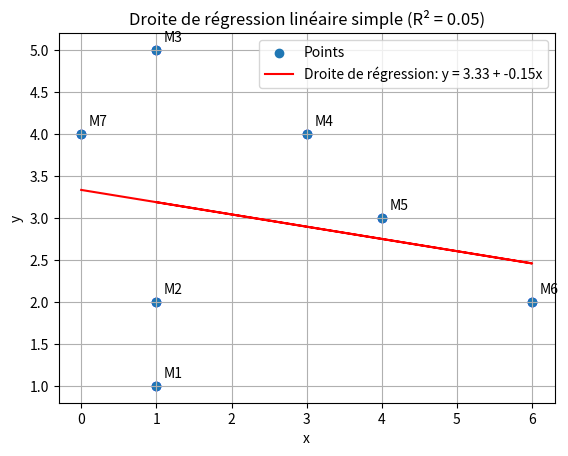

Write the Python code that produced this figure.
import numpy as np
import matplotlib.pyplot as plt

points =[(1,1),(1,2),(1,5),(3,4),(4,3),(6,2),(0,4)]
noms= ["M1", "M2", "M3", "M4", "M5", "M6", "M7"]


#########################################
#               Partie 1                #
#########################################

#Séparer les coordonnées x et y
x = np.array([p[0] for p in points])
y = np.array([p[1] for p in points])


def afficher_stats(valeurs, noms):
    print("Moyenne :", np.mean(valeurs))
    print("Médiane :", np.median(valeurs))
    print("Variance :", np.var(valeurs))
    print("Ecart-type :", np.std(valeurs))
    print("Minimum :", np.min(valeurs))
    print("Maximum :", np.max(valeurs))
    print("Etendue :", np.ptp(valeurs))


afficher_stats(x, "x")
afficher_stats(y, "y")

plt.scatter(x, y, color='blue')
for i in range(len(points)):
    plt.text(x[i] + 0.1, y[i] + 0.1, noms[i])
plt.title("Nuage de points")
plt.xlabel("x")
plt.ylabel("y")
plt.grid()
plt.show()

#   Interprétation statistique :

#Les valeurs xx sont plus dispersées que les valeurs yy.
#La moyenne de xx est plus faible que celle de yy, indiquant une asymétrie spatiale.
#L’étendue plus grande pour xx traduit une plus grande variabilité sur l’axe horizontal.

#   Interprétation graphique :

#Le nuage montre une certaine tendance croissante mais non strictement linéaire.
#Il est possible qu’une relation linéaire approximative existe entre xx et yy, à tester dans la partie suivante.


#########################################
#               Partie 2                #
#########################################

# 2.1 Calcul des Coefficients de Régression

# Moyennes
x_moy = np.mean(x)
y_moy = np.mean(y)

# Coefficients
b1 = np.sum((x - x_moy) * (y - y_moy)) / np.sum((x - x_moy)**2)
b0 = y_moy - b1 * x_moy

# Modèle de prédictions
y_pred = b0 + b1 * x


# 2.3 Coefficient de Détermination R²

# R²
SCE = np.sum((y - y_pred) ** 2)
SCT = np.sum((y - y_moy) ** 2)
SCR = np.sum((y_pred - y_moy) ** 2)
R2 = 1 - SCE / SCT


# 2.2 Visualisation de la Droite de Régression

# Affichage
plt.scatter(x, y, label='Points')
plt.plot(x, y_pred, color='red', label=f'Droite de régression: y = {b0:.2f} + {b1:.2f}x')
plt.legend()
plt.title(f'Droite de régression linéaire simple (R² = {R2:.2f})')
plt.xlabel("x")
plt.ylabel("y")
plt.grid(True)
plt.show()
plt.savefig("figure_2_1.jpg")
print("Graphique enregistré dans le fichier figure_2_1.jpg")


#########################################
#               Partie 3                #
#########################################

#1. Résidus et somme des carrés des erreurs (SCE)
e = y - y_pred

SCE=0

for i in range(len(points)):
    SCE += e[i]**2 
print("SCE (Somme des carrés des erreurs) :", SCE)

#2. Etimation de la variance des erreurs : MSE
n= len(x)

MSE = SCE / (n-2)

print("MSE (Erreur quadratique moyenne) :", MSE)

#Le n-2 vient du fait qu'on a estimé 2 paramètres (b₀ et b₁). On parle alors de degrés de liberté.

#3. Ecart-type des erreurs
s = np.sqrt(MSE)

print("Écart-type des erreurs :", s)

#4. Interprétation des Résultats


#########################################
#               Partie 4                #
#########################################